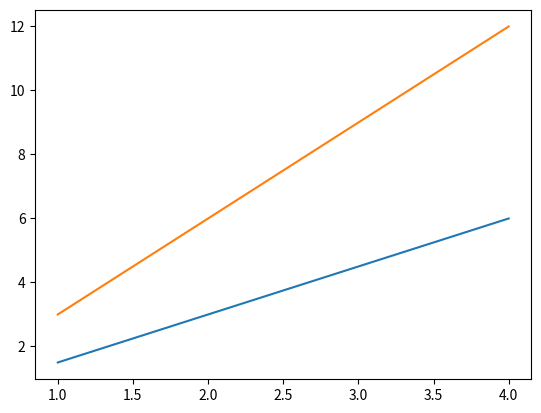

Source code (Python):
# /usr/bin/python
# -*- coding: UTF-8 -*-
'''
Created on 2017年10月28日

[redacted]
'''

import matplotlib.pyplot as plt
import numpy as np

if __name__ == '__main__':
    x = np.arange(1, 5)
    plt.plot(x, x * 1.5, x, x * 3.0)
    plt.show()
